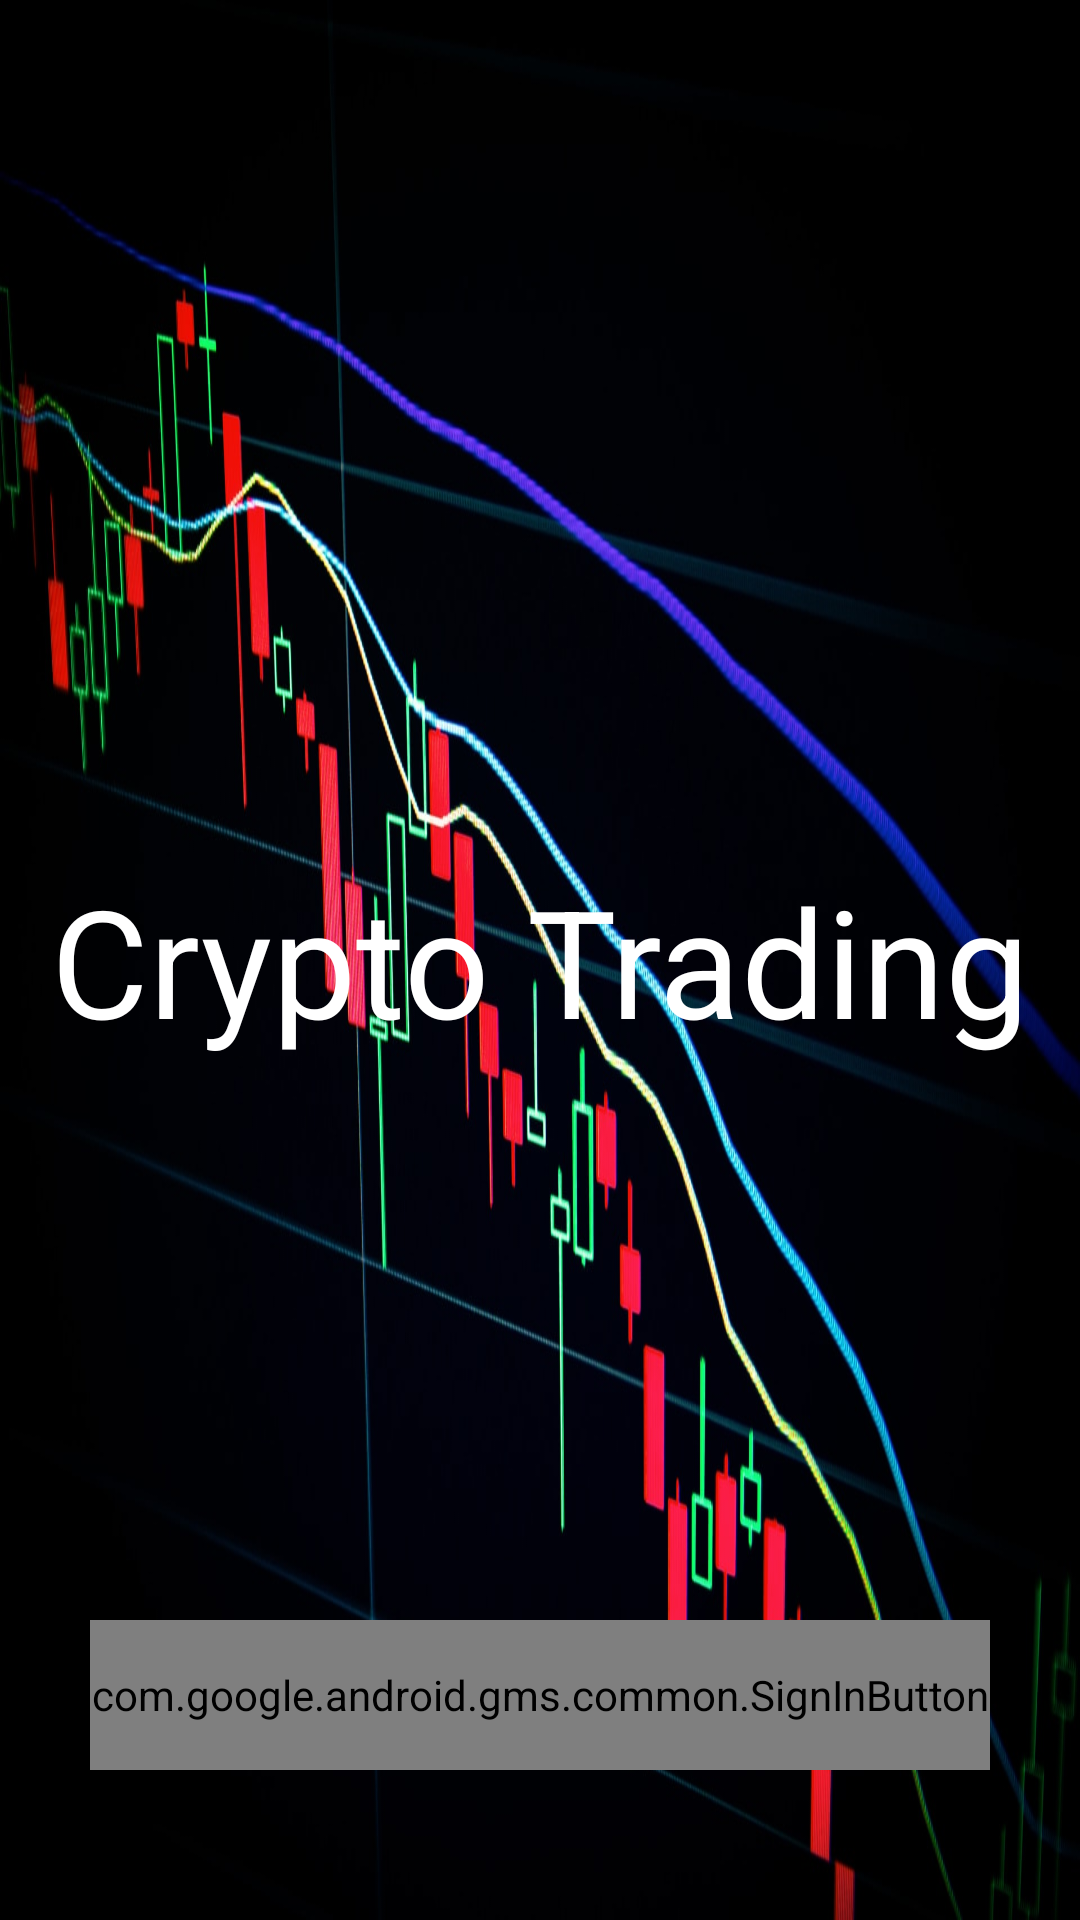

Reconstruct the res/layout file that produces this screen, plus the resources it refers to.
<!-- AndroidManifest.xml: application theme Theme.CryptoTrading -->
<!-- res/layout/activity_sign_in.xml -->
<?xml version="1.0" encoding="utf-8"?>
<androidx.constraintlayout.widget.ConstraintLayout
    xmlns:android="http://schemas.android.com/apk/res/android"
    xmlns:app="http://schemas.android.com/apk/res-auto"
    xmlns:tools="http://schemas.android.com/tools"
    android:layout_width="match_parent"
    android:layout_height="match_parent"
    android:background="@drawable/stocks"
    tools:context=".SignIn">

    <TextView
        android:layout_width="match_parent"
        android:layout_height="wrap_content"
        app:layout_constraintTop_toTopOf="parent"
        app:layout_constraintBottom_toBottomOf="parent"
        android:text="@string/crypto_trading"
        android:textAlignment="center"
        android:textColor="@color/white"
        android:textSize="50sp"/>

    <com.google.android.gms.common.SignInButton
        android:id="@+id/sign_in_button"
        android:layout_width="match_parent"
        android:layout_height="50dp"
        android:layout_marginBottom="50dp"
        app:layout_constraintBottom_toBottomOf="parent"
        app:layout_constraintStart_toStartOf="parent"
        app:layout_constraintEnd_toEndOf="parent"
        android:layout_marginStart="30dp"
        android:layout_marginEnd="30dp"/>

    <ProgressBar
        android:id="@+id/progress_bar"
        android:visibility="gone"
        android:layout_width="match_parent"
        android:layout_height="wrap_content"
        app:layout_constraintTop_toTopOf="parent"
        app:layout_constraintBottom_toBottomOf="parent"
        app:layout_constraintStart_toStartOf="parent"
        app:layout_constraintEnd_toEndOf="parent"
        android:layout_marginStart="30dp"
        android:layout_marginEnd="30dp"/>

</androidx.constraintlayout.widget.ConstraintLayout>
<!-- resources referenced by this layout -->
<resources>
  <color name="white">#FFFFFFFF</color>
  <!-- drawable stocks: jpg bitmap (drawable, 139815 bytes) -->
  <string name="crypto_trading">Crypto Trading</string>
  <style name="Theme.CryptoTrading" parent="Theme.MaterialComponents.DayNight.DarkActionBar">
          
          <item name="colorPrimary">@color/purple_500</item>
          <item name="colorPrimaryVariant">@color/purple_700</item>
          <item name="colorOnPrimary">@color/white</item>
          
          <item name="colorSecondary">@color/teal_200</item>
          <item name="colorSecondaryVariant">@color/teal_700</item>
          <item name="colorOnSecondary">@color/black</item>
          
          <item name="android:statusBarColor" tools:targetApi="l">?attr/colorPrimaryVariant</item>
          
  
      </style>
  <color name="purple_500">#FF6200EE</color>
  <color name="purple_700">#FF3700B3</color>
  <color name="teal_200">#FF03DAC5</color>
  <color name="teal_700">#FF018786</color>
  <color name="black">#FF000000</color>
</resources>
